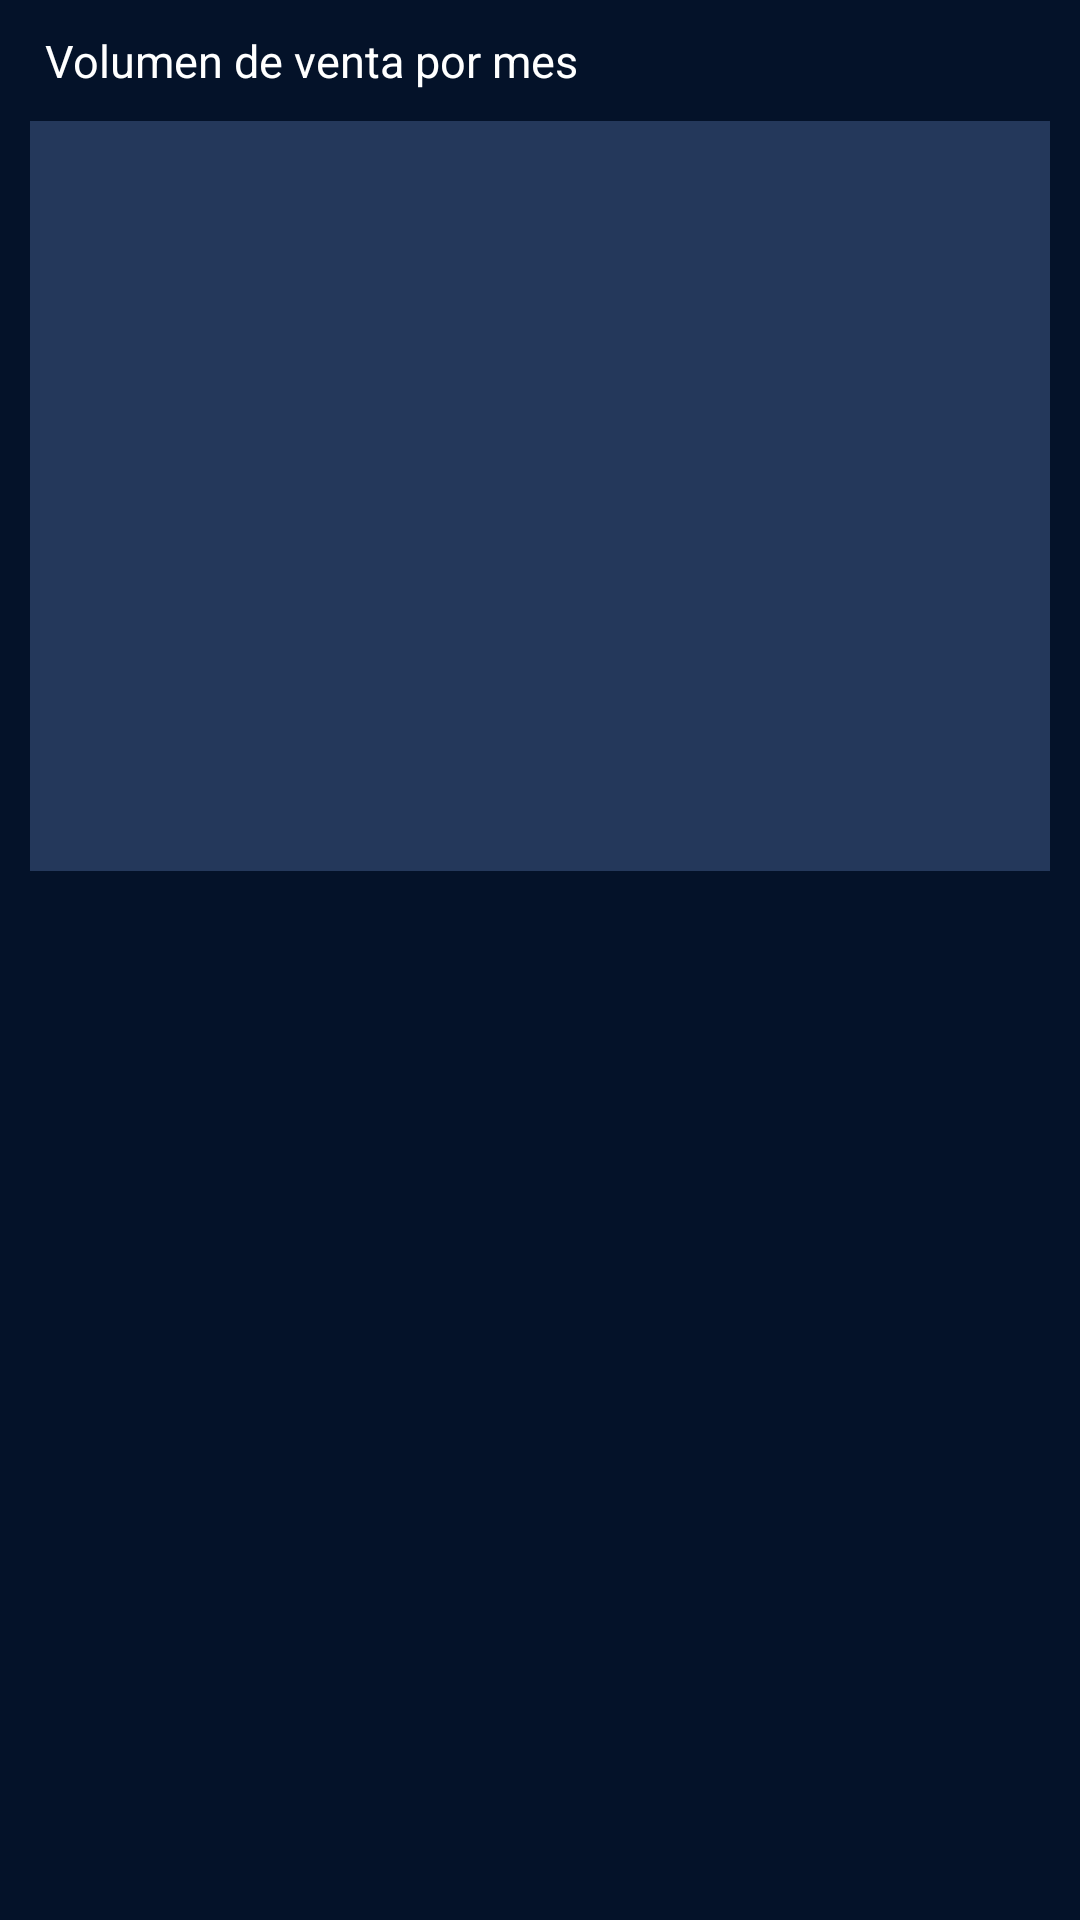

Write the Android layout XML for this screen, with the resource values it uses.
<!-- AndroidManifest.xml: application theme Theme.Preventapp -->
<!-- res/layout/fragment_turnover_audit.xml -->
<?xml version="1.0" encoding="utf-8"?>
<LinearLayout xmlns:android="http://schemas.android.com/apk/res/android"
    xmlns:tools="http://schemas.android.com/tools"
    android:layout_width="match_parent"
    android:layout_height="match_parent"
    android:orientation="vertical"
    tools:context=".view.fragments.admin.audit.user.TurnoverAuditFragment">

    <TextView
        android:id="@+id/tv_notes"
        android:layout_width="match_parent"
        android:layout_height="wrap_content"
        android:paddingStart="15dp"
        android:paddingTop="10dp"
        android:paddingBottom="10dp"
        android:text="Volumen de venta por mes"
        android:textColor="@color/white"
        android:textSize="15dp" />

    <LinearLayout
        android:id="@+id/ll_chart_container"
        android:layout_width="match_parent"
        android:layout_height="250dp"
        android:layout_marginHorizontal="10dp"
        android:background="@color/blue"
        android:orientation="vertical"
        android:paddingBottom="10dp">

    </LinearLayout>

    <TextView
        android:id="@+id/tv_volumme"
        android:layout_width="match_parent"
        android:layout_height="wrap_content"
        android:paddingStart="15dp"
        android:paddingTop="10dp"
        android:paddingBottom="10dp"
        android:text=""
        android:textColor="@color/white"
        android:textSize="15dp" />

</LinearLayout>
<!-- resources referenced by this layout -->
<resources>
  <color name="blue">#24385B</color>
  <color name="white">#FFFFFFFF</color>
  <style name="Theme.Preventapp" parent="Base.Theme.Preventapp">
          <item name="android:windowBackground">@color/background</item>
          <item name="android:statusBarColor">@color/background</item>
          <item name="android:windowLightStatusBar">true</item>
      </style>
  <style name="Base.Theme.Preventapp" parent="Theme.Material3.DayNight.NoActionBar">
          <item name="android:windowBackground">@color/background</item>
          <item name="android:statusBarColor">@color/white</item>
          <item name="android:windowLightStatusBar">true</item>
      </style>
  <color name="background">#041229</color>
</resources>
